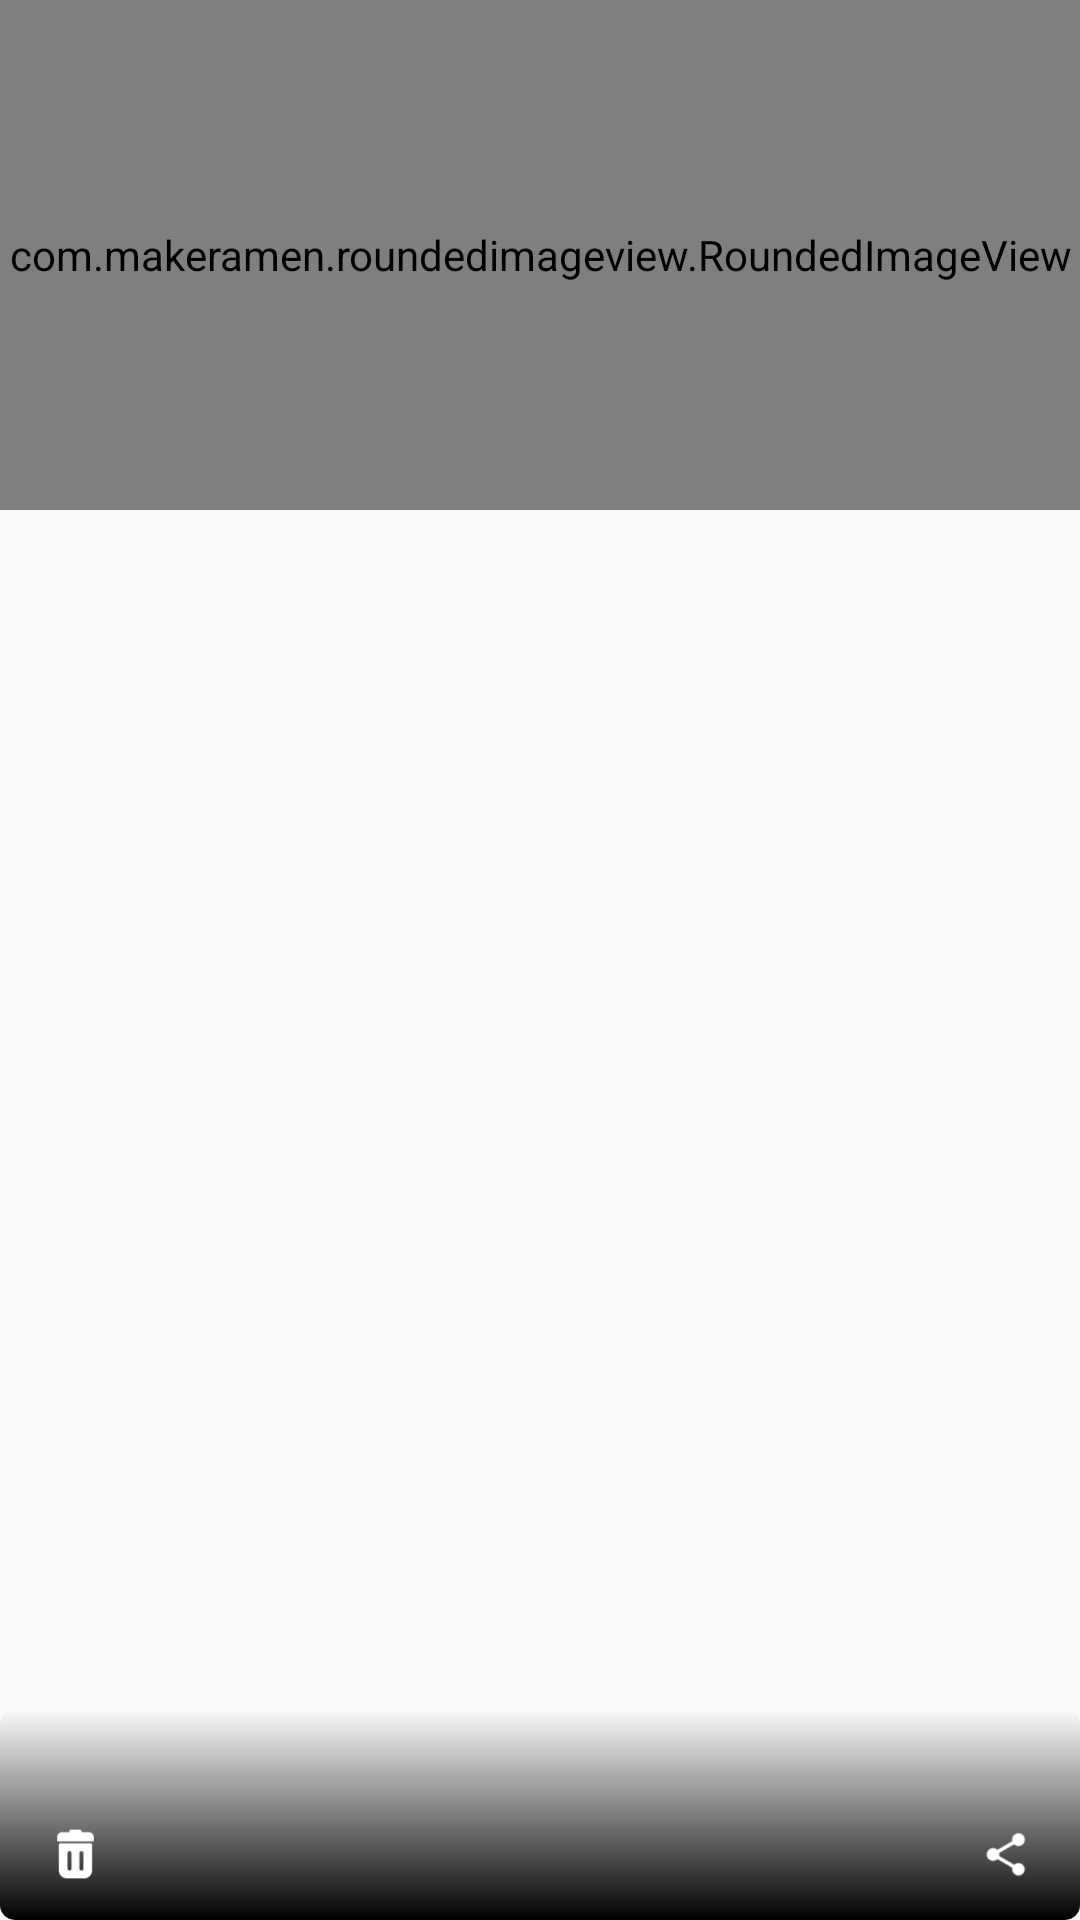

The Android layout XML behind this screen, and the referenced resources:
<!-- AndroidManifest.xml: application theme AppTheme -->
<!-- res/layout/layout_quote_my.xml -->
<?xml version="1.0" encoding="utf-8"?>
<RelativeLayout xmlns:android="http://schemas.android.com/apk/res/android"
    xmlns:app="http://schemas.android.com/apk/res-auto"
    android:layout_width="wrap_content"
    android:layout_height="170dp"
    android:layout_marginEnd="5dp"
    android:layout_marginRight="5dp"
    android:layout_marginBottom="5dp">

    <com.makeramen.roundedimageview.RoundedImageView
        android:id="@+id/iv_my"
        android:layout_width="match_parent"
        android:layout_height="170dp"
        android:adjustViewBounds="true"
        app:riv_corner_radius="5dp" />

    <View
        android:layout_width="match_parent"
        android:layout_height="70dp"
        android:layout_alignParentBottom="true"
        android:background="@drawable/bg_blackgradient"/>

    <LinearLayout
        android:layout_width="match_parent"
        android:layout_height="wrap_content"
        android:orientation="horizontal"
        android:paddingLeft="10dp"
        android:paddingRight="10dp"
        android:paddingBottom="7dp"
        android:layout_alignParentBottom="true">

        <ImageView
            android:id="@+id/iv_my_delete"
            android:layout_width="30dp"
            android:layout_height="30dp"
            android:src="@mipmap/delete"
            android:padding="5dp"
            android:contentDescription="@string/image"
            android:background="?attr/selectableItemBackground"/>

        <View
            android:layout_width="0dp"
            android:layout_height="1dp"
            android:layout_weight="1"/>

        <ImageView
            android:id="@+id/iv_my_share"
            android:layout_width="30dp"
            android:layout_height="30dp"
            android:padding="5dp"
            android:src="@mipmap/share_white"
            android:contentDescription="@string/image"
            android:background="?attr/selectableItemBackground"/>

    </LinearLayout>

</RelativeLayout>
<!-- resources referenced by this layout -->
<resources>
  <!-- drawable bg_blackgradient (drawable) -->
  <?xml version="1.0" encoding="utf-8"?>
  <shape xmlns:android="http://schemas.android.com/apk/res/android">
  
      <gradient
          android:angle="90"
          android:startColor="#000000"/>
  
      <corners
          android:radius="5dp"/>
  
  </shape>
  <!-- mipmap delete: png bitmap (mipmap-hdpi, 1442 bytes) -->
  <!-- mipmap share_white: png bitmap (mipmap-hdpi, 1545 bytes) -->
  <string name="image">Image</string>
  <style name="AppTheme" parent="Theme.MaterialComponents.Light.NoActionBar.Bridge">
          
          <item name="colorPrimary">@color/colorPrimary</item>
          <item name="colorPrimaryDark">@color/colorPrimaryDark</item>
          <item name="colorAccent">@color/colorAccent</item>
      </style>
  <color name="colorPrimary">#f27121</color>
  <color name="colorPrimaryDark">#031729</color>
  <color name="colorAccent">#3C55D1</color>
</resources>
